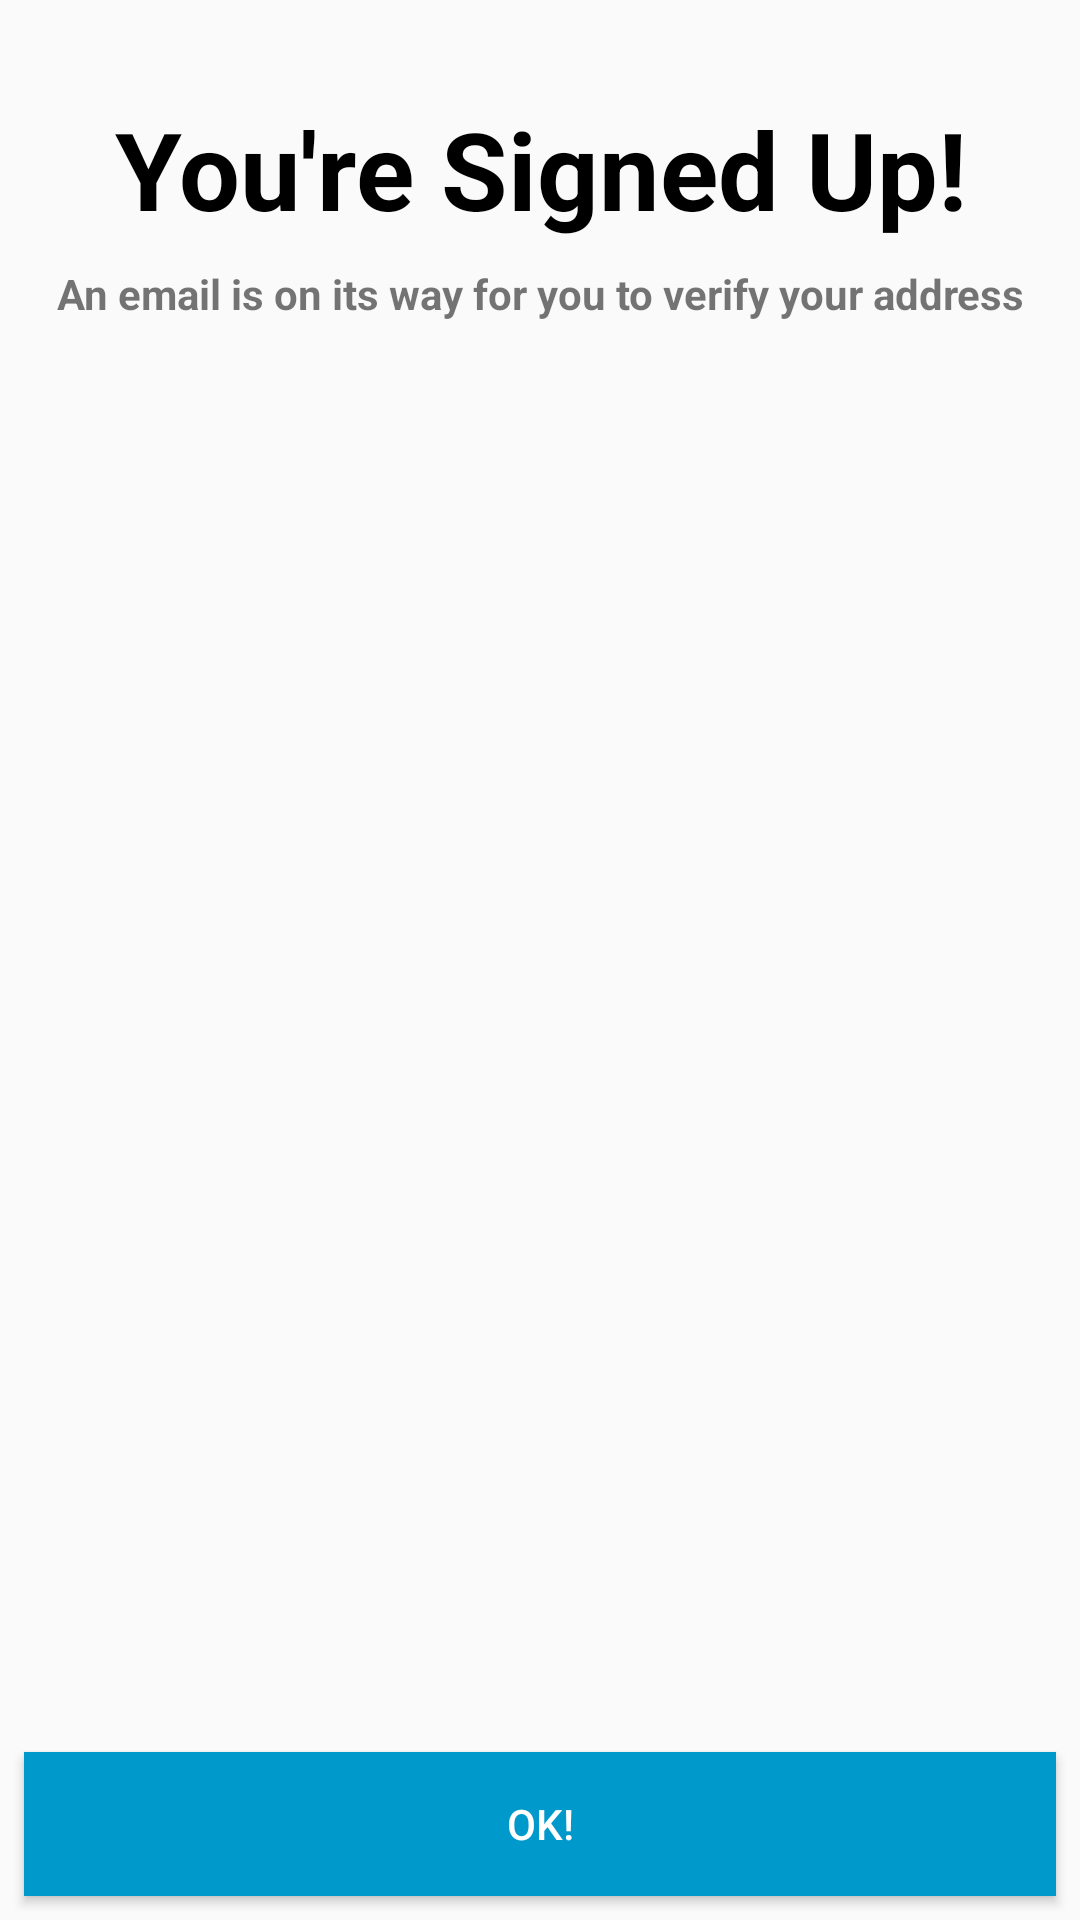

Reconstruct the res/layout file that produces this screen, plus the resources it refers to.
<!-- AndroidManifest.xml: application theme Theme.AppCompat.Light.NoActionBar -->
<!-- res/layout/fragment_registration_success.xml -->
<?xml version="1.0" encoding="utf-8"?>
<android.support.constraint.ConstraintLayout
    xmlns:android="http://schemas.android.com/apk/res/android"
    xmlns:app="http://schemas.android.com/apk/res-auto"
    xmlns:tools="http://schemas.android.com/tools"
    android:layout_width="match_parent"
    android:layout_height="match_parent">

    <Button
        android:id="@+id/registrationSuccessConfirmButton"
        android:layout_width="0dp"
        android:layout_height="wrap_content"
        android:layout_marginBottom="8dp"
        android:layout_marginEnd="8dp"
        android:layout_marginStart="8dp"
        android:text="Ok!"
        android:textColor="@android:color/white"
        android:background="@android:color/holo_blue_dark"
        app:layout_constraintBottom_toBottomOf="parent"
        app:layout_constraintEnd_toEndOf="parent"
        app:layout_constraintStart_toStartOf="parent" />

    <ImageView
        android:id="@+id/checkAnimationImageView"
        android:layout_width="0dp"
        android:layout_height="0dp"
        android:layout_marginBottom="8dp"
        android:layout_marginEnd="8dp"
        android:layout_marginStart="8dp"
        android:layout_marginTop="8dp"
        android:src="@drawable/animated_check"
        android:visibility="visible"
        app:layout_constraintBottom_toBottomOf="parent"
        app:layout_constraintEnd_toEndOf="parent"
        app:layout_constraintStart_toStartOf="parent"
        app:layout_constraintTop_toTopOf="parent" />

    <TextView
        android:id="@+id/signedUpHeader"
        android:layout_width="0dp"
        android:layout_height="wrap_content"
        android:layout_marginEnd="8dp"
        android:layout_marginStart="8dp"
        android:layout_marginTop="32dp"
        android:text="You're Signed Up!"
        android:textColor="@android:color/black"
        android:textAlignment="center"
        android:textSize="36sp"
        android:textStyle="bold"
        app:layout_constraintEnd_toEndOf="parent"
        app:layout_constraintStart_toStartOf="parent"
        app:layout_constraintTop_toTopOf="parent" />

    <TextView
        android:id="@+id/emailOnWaySubtitle"
        android:layout_width="0dp"
        android:layout_height="wrap_content"
        android:layout_marginEnd="8dp"
        android:layout_marginStart="8dp"
        android:layout_marginTop="8dp"
        android:text="An email is on its way for you to verify your address"
        android:textAlignment="center"
        android:textSize="14sp"
        android:textStyle="bold"
        app:layout_constraintEnd_toEndOf="parent"
        app:layout_constraintStart_toStartOf="parent"
        app:layout_constraintTop_toBottomOf="@+id/signedUpHeader" />

</android.support.constraint.ConstraintLayout>
<!-- resources referenced by this layout -->
<resources>

</resources>
